Run: headless pygame with SDL's dummy video driver; simulated clock (each Clock.tick advances the game by its frame time, no real sleeping); random seed 0; keys injected as events and as key.get_pressed() state; no mouse input.
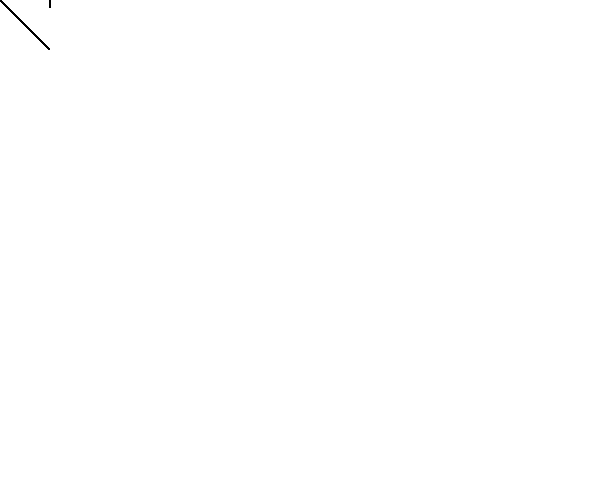
Frame 1 of 4 · flips 1–60 · no input
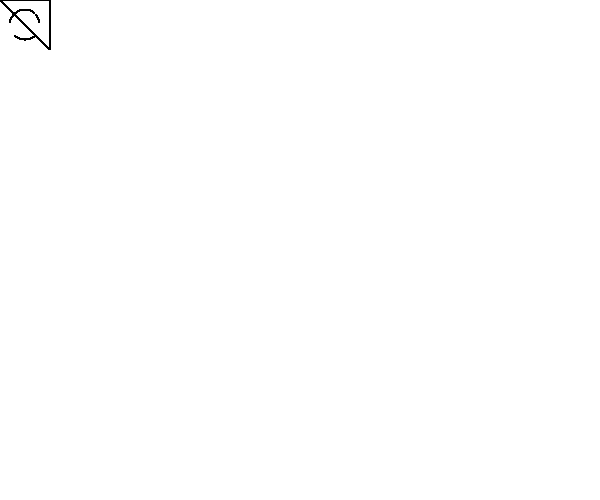
Frame 2 of 4 · flips 61–180 · tapped SPACE, RETURN · held RIGHT (→), D
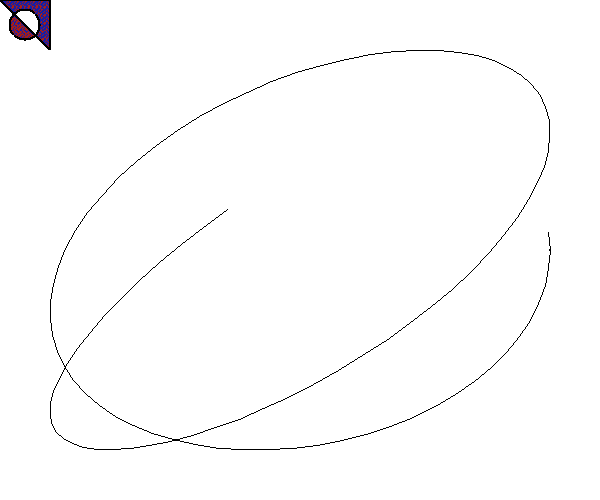
Frame 3 of 4 · flips 181–300 · held DOWN (↓), S
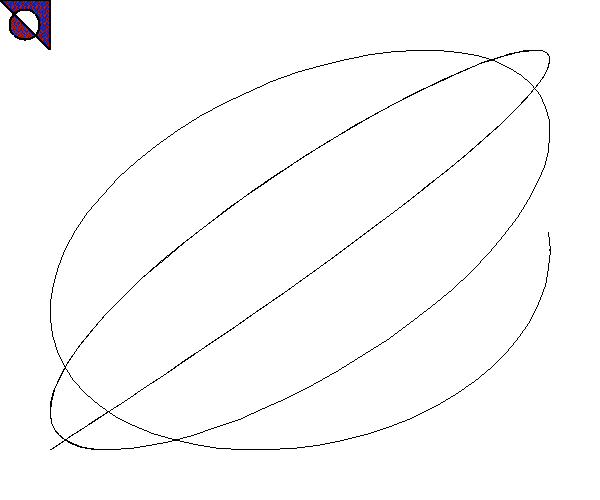
Frame 4 of 4 · flips 301–420 · held LEFT (←), A, UP (↑), W

The pygame program that drew these frames:

'''
Алгоритмы для построения линий
1) Естественный алгоритм рисования прямой:
прямой = функции y=a·x+b
a = (y1-y0)/(x1-x0)
b = y0-a*x0
if (|x1-x0|<|y1-y0|)
    if (y1 < y0) for y := y1 to y0 Точка(y*a+b, y)
    else for y := y0 to y1 Точка(y*a+b, y)
else
    if (x1 < x0) for x := x1 to x0 Точка(x. x*a+b)
    else for x := x0 to x1 Точка(x, x*a+b)

2) Естественный алгоритм рисования окружности:
for x := x0+R*cos(3*pi/4) to x0+R*cos(pi/4)
    Точка(x, y0+sqrt(R*R-(x-x0)*(x-x0)))
    Точка(x, y0-sqrt(R*R-(x-x0)*(x-x0)))
for y := y0+R*sin(-pi/4) to y0+R*sin(pi/4)
    Точка(x0+sqrt(R*R-(y-y0)*(y-y0)), y)
    Точка(x0-sqrt(R*R-(y-y0)*(y-y0)), y)

3) Параметрический алгоритм для фигур Лиссажу:

Алгоритмы закраски
1) Рекурсивный алгоритм с затравкой (по паттерну)
2) Алгоритм короеда (сплошной цвет)
3) Мод. рекурсивный алгоритм с затравкой (сплошной цвет)
'''

import pygame
import math
import sys

WHITE = (255, 255, 255)
BLACK = (0, 0, 0)

W = 600
H = 500


# ---- Функции рисования линий и закраски ----
def DrawLine(x0, y0, x1, y1):
    """
    Рисование линии с учетом случаев
    Если |x1-x0|<|y1-y0|, то изменять надо координату y, а не x.
    Если x1<x0 (или y1<y0), то надо уменьшать координату x (или y), т.е. следует
организовать цикл For x:=x1 to x0 Точка(x, x*a+b)
    """
    if (abs(x1 - x0) < abs(y1 - y0)):
        a = (x1 - x0) / (y1 - y0)
        b = x0 - a * y0
        if (y1 < y0):
            for y in range(y1, y0):
                pygame.display.update()
                pygame.draw.circle(sc, BLACK, (y * a + b, y), 1)
        else:
            for y in range(y0, y1):
                pygame.display.update()
                pygame.draw.circle(sc, BLACK, (y * a + b, y), 1)

    else:
        a = (y1 - y0) / (x1 - x0)
        b = y0 - a * x0
        if (x1 < x0):
            for x in range(x1, x0):
                pygame.display.update()
                pygame.draw.circle(sc, BLACK, (x, x * a + b), 1)
        else:
            for x in range(x0, x1):
                pygame.display.update()
                pygame.draw.circle(sc, BLACK, (x, x * a + b), 1)


def DrawCircle(x0, y0, R):
    """
    Естественный алгоритм
    y = +-sqrt(R^2 - (x-x0)^2) + y0
    """
    for x in range(x0 + int(R * math.cos(3 * math.pi / 4)), x0 + int(R * math.cos(math.pi / 4))):
        pygame.display.update()
        pygame.draw.circle(sc, BLACK, (x, y0 + math.sqrt(R * R - (x - x0) * (x - x0))), 1)
        pygame.draw.circle(sc, BLACK, (x, y0 - math.sqrt(R * R - (x - x0) * (x - x0))), 1)
    for y in range(y0 + int(R * math.sin(-math.pi / 4)), y0 + int(R * math.sin(math.pi / 4))):
        pygame.display.update()
        pygame.draw.circle(sc, BLACK, (x0 + math.sqrt(R * R - (y - y0) * (y - y0)), y), 1)
        pygame.draw.circle(sc, BLACK, (x0 - math.sqrt(R * R - (y - y0) * (y - y0)), y), 1)


def DrawPLissaz(x0, y0, R1, R2, o1, o2):
    """
    Параметрический способ
    x = x0 + R1*cos(w1*t)
    y = y0 + R2*sin(w2*t)
    Если R1=R2 и w1=w1 => окружность
    Если R1!=R2 => эллипс
    Если w1!=w2 => фигура Лиссажу
    :return:
    """
    t = 0
    h = 0.01
    pygame.draw.circle(sc, BLACK, (x0 + R1 * math.cos(o1 * t), y0 + R2 * math.sin(o2 * t)), 1)
    while t <= 2 * math.pi:
        pygame.display.update()
        pygame.draw.line(sc, BLACK, (x0 + R1 * math.cos(o1 * (t - h)), y0 + R2 * math.sin(o2 * (t - h))),
                         (x0 + R1 * math.cos(o1 * t), y0 + R2 * math.sin(o2 * t)))
        t = t + h

"""
Алгоритм затравка
"""
def PaintPattern(x0, y0, r, g, b, pat):
    for (x, y) in [(x0 - 1, y0), (x0 + 1, y0), (x0, y0 - 1), (x0, y0 + 1)]:
        if ((sc.get_at((x, y))[:3] != (0, 0, 0)) and (sc.get_at((x, y))[:3] != (r, g, b)) and (
                sc.get_at((x, y))[:3] != (b, g, r))):
            if (pat[x0 % 8][y0 % 8] == 1):
                sc.set_at(((x, y)), (r, g, b))
            else:
                sc.set_at(((x, y)), (b, g, r))
            PaintPattern(x, y, r, g, b, pat)


def Color1(x0, y0, r, g, b, pat):
    sys.setrecursionlimit(10 ** 6)

    if (pat[x0 % 8][y0 % 8] == 1):
        sc.set_at(((x0, y0)), (r, g, b))
    else:
        sc.set_at(((x0, y0)), (b, g, r))
    PaintPattern(x0, y0, r, g, b, pat)


def Color2(x0, y0, r, g, b):
    """
    Алгоритм короеда
    """
    stack = []
    stack.append((x0, y0))
    while stack:
        p = stack.pop()
        # проверка отличия пиксела от цвета закроски и цвета границы
        if ((sc.get_at(p)[:3] != (0, 0, 0)) and (sc.get_at(p)[:3] != (r, g, b))):
            #закраска текущего пиксела и сохранение в стек соседние пикселы, отличные от цвета
            #границы и закраски
            sc.set_at((p), (r, g, b))
            x0, y0 = p
            for (x, y) in [(x0 - 1, y0), (x0 + 1, y0), (x0, y0 - 1), (x0, y0 + 1)]:
                if ((sc.get_at((x, y))[:3] != (0, 0, 0)) and (sc.get_at((x, y))[:3] != (r, g, b))):
                    stack.append((x, y))


def Color3(x0, y0, r, g, b):
    """
    Модифицированный алгоритм с затравкой
    Чтобы избежать участвование прямых в цикле
    2 раза (1 - закраска, 2 - проверка линии сверу и снизу)
    идет проверка точки, извлеченной из стека, на ее цвет.
    Если уже закрашена => пропуск итерации.
    Ось Oy направлена вниз
    """
    stack = []
    stack.append((x0, y0))
    while stack:
        pygame.display.update()
        p = stack.pop()
        print(p)
        if (sc.get_at(p)[:3] != (r, g, b)):
            x0, y0 = p
            xLeft = x0
            xRight = x0
            while (sc.get_at(((xLeft - 1), y0))[:3] != BLACK):
                xLeft = xLeft - 1
            while (sc.get_at(((xRight + 1), y0))[:3] != BLACK):
                xRight = xRight + 1
            pygame.draw.line(sc, (r, g, b), (xLeft, y0), (xRight, y0))

            x = xLeft
            while x <= xRight:
                if (sc.get_at((x, y0 + 1))[:3] != BLACK):
                    if (((sc.get_at((x + 1, y0 + 1))[:3] == BLACK) or (x == xRight)) and (
                            sc.get_at((x + 1, y0 + 1))[:3] != (r, g, b))):
                        stack.append((x, y0 + 1))
                x = x + 1

            x = xLeft
            while x <= xRight:
                if (sc.get_at((x, y0 - 1))[:3] != BLACK):
                    if (((sc.get_at((x + 1, y0 - 1))[:3] == BLACK) or (x == xRight)) and (
                            sc.get_at((x + 1, y0 - 1))[:3] != (r, g, b))):
                        stack.append((x, y0 - 1))
                x = x + 1


# --------------------------------------------

# --------------------  создание окна  -------------------------


pygame.init()

sc = pygame.display.set_mode((W, H))
pygame.display.set_caption("Лабораторная работа N3")
sc.fill(WHITE)
FPS = 30
clock = pygame.time.Clock()
pygame.display.update()


#'''
DrawLine(0, 0, 50, 50)
DrawLine(50, 50, 50, 0)
DrawLine(50, 0, 0, 0)
DrawCircle(25, 25, 15)
pattern = [[0, 1, 0, 0, 0, 1, 0, 0],
           [1, 1, 0, 0, 0, 0, 1, 0],
           [0, 0, 1, 0, 0, 0, 1, 1],
           [0, 0, 0, 1, 0, 0, 0, 1],
           [0, 0, 0, 0, 1, 0, 0, 1],
           [1, 0, 0, 0, 0, 1, 1, 0],
           [0, 1, 0, 0, 0, 1, 1, 0],
           [0, 0, 1, 1, 1, 0, 0, 1]]
Color1(40, 5, 164, 30, 25, pattern)
Color1(25, 30, 25, 30, 164, pattern)

DrawPLissaz(300, 250, 250, 200, 10, 9)

'''
DrawCircle(200, 200, 150)
DrawLine(190, 190, 210, 160)
DrawLine(190, 190, 149, 190)
DrawLine(149, 190, 159, 165)
DrawLine(210, 160, 185, 180)
DrawCircle(246, 238, 60)
DrawCircle(200, 360, 20)
DrawCircle(170, 238, 60)
Color3(180, 175, 128, 128, 16)
DrawPLissaz(300, 250, 250, 250, 10, 10)
'''
#Основной цикл
while True:
    for event in pygame.event.get():
        if event.type == pygame.QUIT:
            exit()

    pygame.display.update()
    clock.tick(FPS)
